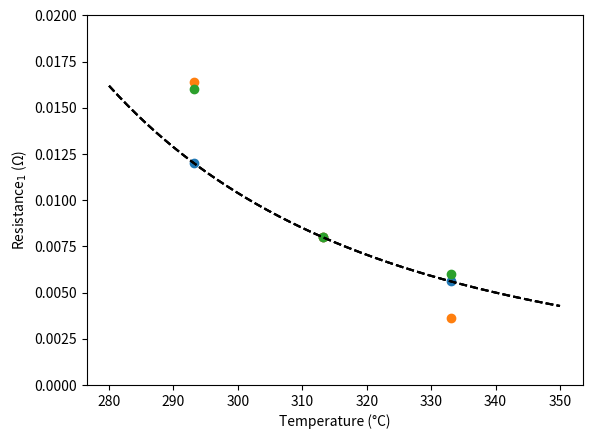

Recreate this plot in Python.
import numpy as np
import matplotlib.pyplot as plt
import pandas as pd

def R0Temp():
    avgTemp = np.array([293.15,313.15,333.15])
    avgR0 = np.array([0.0402621638540363,0.021,0.0189375])

    R = 8.314
    E = -18000

    temp = np.linspace(280,350,200)
    R0 = avgR0[1]*np.exp(-E/R*(1/temp-1/avgTemp[1]))

    plt.scatter(avgTemp,avgR0)
    plt.plot(temp,R0,'--k')
    plt.xlabel('Temperature (\xb0C)')
    plt.ylabel('Resistance$_{0}$ (\u03A9)')
    plt.show()

def R1SOC():

    SOC = np.arange(90,10,-10)
    R1 = np.array([0.01600,0.01480,0.01440,0.01200,0.01120,0.01120,0.01640,0.02920])

    poly = np.poly1d(np.polyfit(SOC,R1,3))
    x = np.linspace(20,90,100)

    plt.plot(x,poly(x),'--k')
    plt.scatter(SOC,R1)
    plt.xlabel('SOC (%)')
    plt.ylabel('Resistance$_{1}$ (\u03A9)')
    plt.show()

def R1Temp():
    avgTemp = np.array([293.15,313.15,333.15])
    avgR1_60 = np.array([0.01200,0.00800,0.00560])
    avgR1_30 = np.array([0.01640, 0.00800, 0.00360])
    avgR1_90 = np.array([0.01600, 0.00800, 0.00600])

    R = 8.314
    E = -15500

    temp = np.linspace(280,350,200)
    R1 = avgR1_60[1]*np.exp(-E/R*(1/temp-1/avgTemp[1]))

    plt.scatter(avgTemp,avgR1_60)
    plt.plot(temp,R1,'--k')
    plt.xlabel('Temperature (\xb0C)')
    plt.ylabel('Resistance$_{1}$ (\u03A9)')
    plt.ylim([0,0.015])
    # plt.title('60%')
    plt.show()

    plt.scatter(avgTemp, avgR1_30)
    plt.plot(temp, R1, '--k')
    plt.xlabel('Temperature (\xb0C)')
    plt.ylabel('Resistance$_{1}$ (\u03A9)')
    plt.ylim([0, 0.02])
    # plt.title('30%')
    plt.show()

    plt.scatter(avgTemp, avgR1_90)
    plt.plot(temp, R1, '--k')
    plt.xlabel('Temperature (\xb0C)')
    plt.ylabel('Resistance$_{1}$ (\u03A9)')
    plt.ylim([0, 0.02])
    # plt.title('90%')
    plt.show()





# R0Temp()
# R1SOC()
R1Temp()